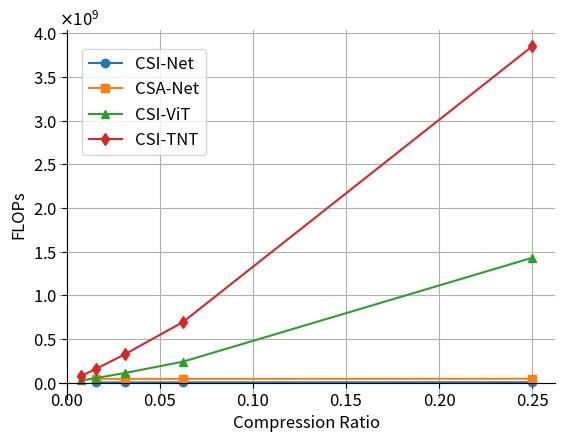

Write the Python code that produced this figure. (Note: this script raises an exception after producing the figure.)
# -*- coding: utf-8 -*-
# @Author  : Monster_Xia
# @Time    : 2023/6/5 17:19
# @Function:

import matplotlib.pyplot as plt
from matplotlib import ticker
from matplotlib import rcParams

# Increase font size
rcParams.update({'font.size': 12})

# Define the data
compression_ratios = [1/4, 1/16, 1/32, 1/64, 1/128]
csi = [5.41, 3.84, 3.58, 3.45, None]
csa = [45.83, 44.26, 43.99, 43.86, None]
csi_vit = [1430.65, 241.27, 110.93, 53.04, 25.92]
csi_tnt = [3851.68, 695.53, 325.48, 157.17, 77.19]

# Multiply the values by 1,000,000 (1M=1,000,000)
csi = [x*1000000 if x is not None else x for x in csi]
csa = [x*1000000 if x is not None else x for x in csa]
csi_vit = [x*1000000 if x is not None else x for x in csi_vit]
csi_tnt = [x*1000000 if x is not None else x for x in csi_tnt]

# Create the chart
fig, ax = plt.subplots()
ax.plot(compression_ratios, csi, '-o', label='CSI-Net')
ax.plot(compression_ratios, csa, '-s', label='CSA-Net')
ax.plot(compression_ratios, csi_vit, '-^', label='CSI-ViT')
ax.plot(compression_ratios, csi_tnt, '-d', label='CSI-TNT')

# Add labels and legend
ax.set_xlabel('Compression Ratio')
ax.set_ylabel('FLOPs')
ax.legend(loc='upper left', bbox_to_anchor=(0.03, 0.97))
# ax.legend(loc='upper right')

# Set the formatter for the y-axis to use scientific notation
formatter = ticker.ScalarFormatter(useMathText=True)
formatter.set_scientific(True)
formatter.set_powerlimits((-2, 3))
ax.yaxis.set_major_formatter(formatter)

# ax.legend()

# Add grid lines
ax.grid(True)

# Set the origin of the plot to the intersection of the x and y axes
ax.spines['left'].set_position('zero')
ax.spines['bottom'].set_position('zero')
ax.spines['right'].set_color('none')
ax.spines['top'].set_color('none')

# Show the chart
plt.savefig('../result/output/FLOPs.png')

plt.show()